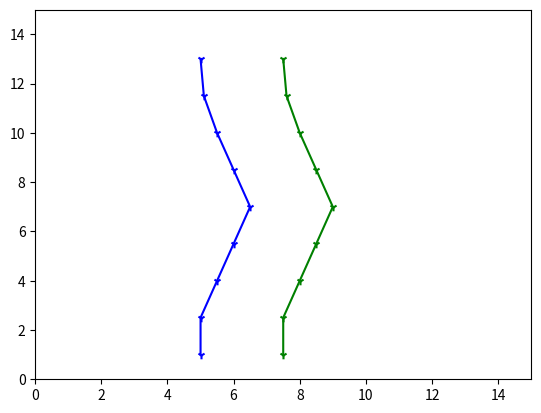

Reproduce this figure in Python.
import matplotlib.pyplot as plt
#testing testing.......................................
myBox=[[5, 2.5], [7.5, 2.5], [5.5, 4], [8, 4], [6, 5.5], [8.5, 5.5], [6.5, 7], [9,7], [6, 8.5],
       [8.5, 8.5], [5.5, 10], [8, 10], [5.1, 11.5], [7.6, 11.5], [5, 13], [7.5, 13]]

#Co-ordinates with steep turns
#myBox=[[5, 2.5], [7.5, 2.5], [6.5, 4], [9, 4], [8, 5.5], [10.5, 5.5], [5, 7.5], [7.5, 7.5], 
#        [4.5, 9], [7, 9], [7.5, 11], [10, 11], [8, 12.5], [10.5, 12.5], [8, 14], [10.5, 14]]

lBox = [[5, 1]] #first left cone
rBox = [[7.5, 1]] #first right cone
l = []
r = []
lx = []
ly = []
rx = []
ry = []

def pathPlan():
    
    j=0
    for i in range(int(len(myBox)/2)):
        #print(i)
        #print(j)
        #print(str(lBox))
        #print(str(rBox))
        #print("mybox[i][1]=", myBox)
    
        # in case of a straight path: compare x co-ordinate of left cone of previous iteration with x co-ordinate of input cones
        if myBox[j][0] > (lBox[i][0]-0.3) and myBox[j][0] < (lBox[i][0] +0.3):
            lBox.append(myBox[j])
            rBox.append(myBox[j+1])
            
        elif myBox[j+1][0] > (lBox[i][0] - 0.3) and myBox[j+1][0] < (lBox[i][0] + 0.3):
            lBox.append(myBox[j+1])
            rBox.append(myBox[j])
            
        else:
            # if the path is curved then find slope
            l1 = (myBox[j][1] - lBox[i][1])/(myBox[j][0] - lBox[i][0])
            l2 = (myBox[j+1][1] - lBox[i][1])/(myBox[j+1][0] - lBox[i][0])

            r1 = (myBox[j][1] - rBox[i][1])/(myBox[j][0] - rBox[i][0])
            r2 = (myBox[j+1][1] - rBox[i][1])/(myBox[j+1][0] - rBox[i][0])

            # in case of left curve: compare the slopes of previous left cone to new pair of cones
            if l1 < 0 and l2 > 0:
                lBox.append(myBox[j])
                rBox.append(myBox[j+1])
                
            elif l1 > 0 and l2 < 0:
                lBox.append(myBox[j+1])
                rBox.append(myBox[j])
            
            elif l1 < 0 and l2 < 0 and r1 < 0 and r2 < 0:    #incase of steep left curve
                if l2<l1:
                    lBox.append(myBox[j])
                    rBox.append(myBox[j+1])
                elif l1<l2:
                    lBox.append(myBox[j+1])
                    rBox.append(myBox[j])

            # in case of Right curve: compare the slopes of previous Right cone to input
            if r1 < 0 and r2 > 0:
                lBox.append(myBox[j])
                rBox.append(myBox[j+1])
                
            elif r1 > 0 and r2 < 0 :
                lBox.append(myBox[j+1])
                rBox.append(myBox[j])

            elif l1 > 0 and l2 > 0 and r1 > 0 and r2 > 0:
                if r2<r1:
                    lBox.append(myBox[j])
                    rBox.append(myBox[j+1])
                elif r1<r2:
                    lBox.append(myBox[j+1])
                    rBox.append(myBox[j])
                
        j += 2
 
    for i in lBox:
        lx.append(i[0])
        ly.append(i[1])
    for i in range(len(lx)):
        plt.scatter(float(lx[i]), float(ly[i]), label="stars", color="blue", marker="1", s=30)
        plt.xlim(0, 15)
        plt.ylim(0, 15)

    for i in rBox:
        rx.append(i[0])
        ry.append(i[1])
    for i in range(len(rx)):
        plt.scatter(float(rx[i]), float(ry[i]), label="stars", color="green", marker="1", s=30)
        plt.xlim(0, 15)
        plt.ylim(0, 15)


    print("Left cones: " + str(lBox))
    print("Right cones: " + str(rBox))
    left=list(zip(*lBox))
    right=list(zip(*rBox))
    plt.plot(left[0],left[1], color="blue")
    plt.plot(right[0],right[1], color="green")
    plt.show()

    l.clear()
    r.clear()
    l.append(lBox[-1])
    r.append(rBox[-1])
    #print(str(l))
    #print(str(r))
    
    lBox.clear()
    rBox.clear()
    lx.clear()
    ly.clear()
    rx.clear()
    ry.clear()

pathPlan()
